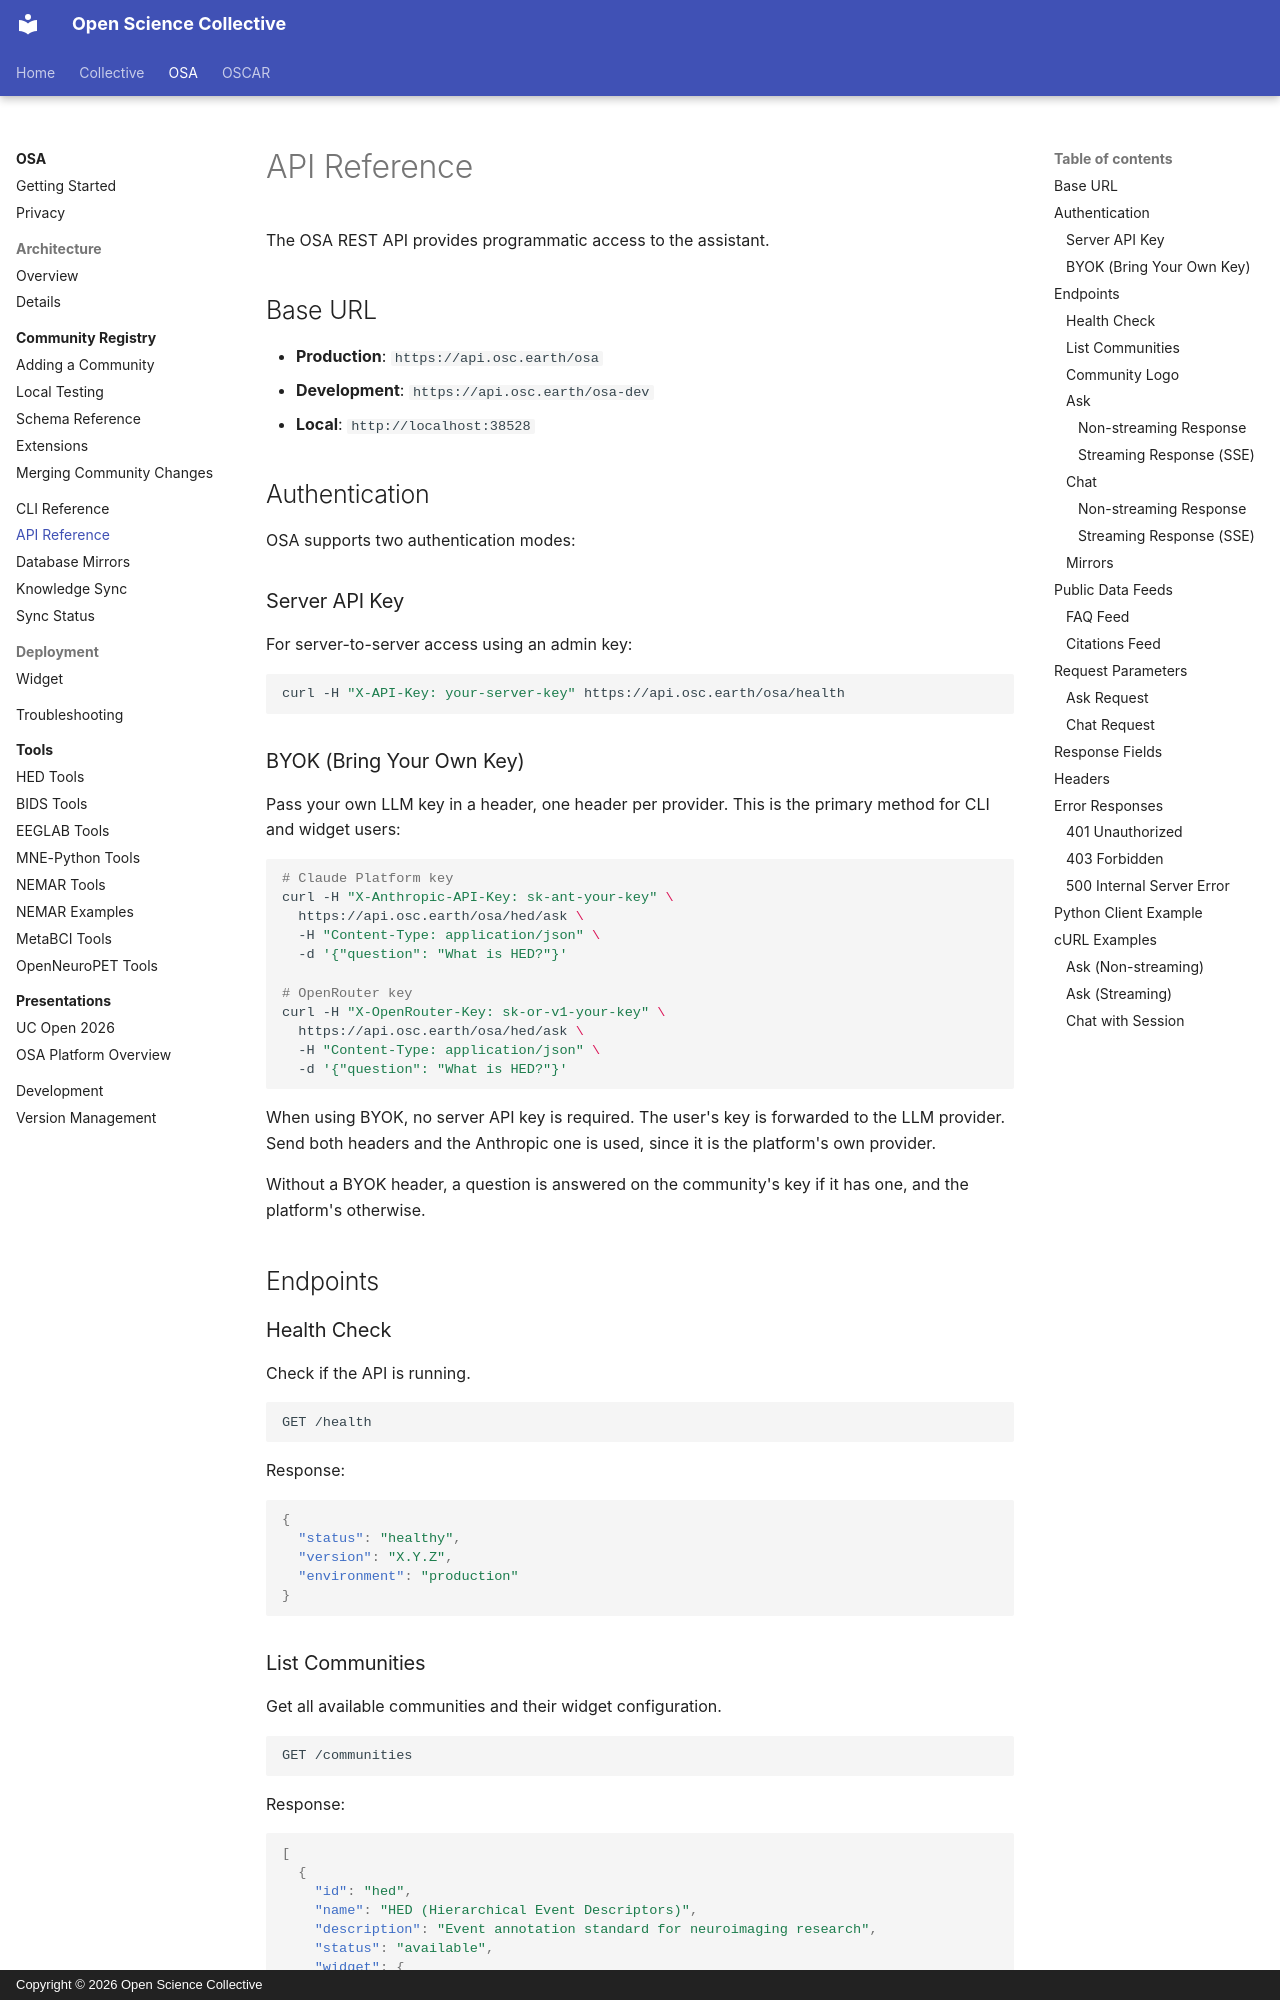

repository: OpenScience-Collective/documentation · page: osa/api-reference/index.html · generator: mkdocs · copyright: Copyright © 2026 Open Science Collective

# API Reference

The OSA REST API provides programmatic access to the assistant.

## Base URL

- **Production**: `https://api.osc.earth/osa`
- **Development**: `https://api.osc.earth/osa-dev`
- **Local**: `http://localhost:38528`

## Authentication

OSA supports two authentication modes:

### Server API Key

For server-to-server access using an admin key:

```bash
curl -H "X-API-Key: your-server-key" https://api.osc.earth/osa/health
```

### BYOK (Bring Your Own Key)

Pass your own LLM key in a header, one header per provider.
This is the primary method for CLI and widget users:

```bash
# Claude Platform key
curl -H "X-Anthropic-API-Key: sk-ant-your-key" \
  https://api.osc.earth/osa/hed/ask \
  -H "Content-Type: application/json" \
  -d '{"question": "What is HED?"}'

# OpenRouter key
curl -H "X-OpenRouter-Key: sk-or-v1-your-key" \
  https://api.osc.earth/osa/hed/ask \
  -H "Content-Type: application/json" \
  -d '{"question": "What is HED?"}'
```

When using BYOK, no server API key is required. The user's key is forwarded to the LLM provider.
Send both headers and the Anthropic one is used, since it is the platform's own
provider.

Without a BYOK header, a question is answered on the community's key if it has
one, and the platform's otherwise.

## Endpoints

### Health Check

Check if the API is running.

```
GET /health
```

Response:
```json
{
  "status": "healthy",
  "version": "X.Y.Z",
  "environment": "production"
}
```
